Run: headless pygame with SDL's dummy video driver; simulated clock (each Clock.tick advances the game by its frame time, no real sleeping); random seed 0; keys injected as events and as key.get_pressed() state; mouse plan: one left click at the window centre at the start of phase 2, then a move to the lower-right quarter at the start of phase 3.
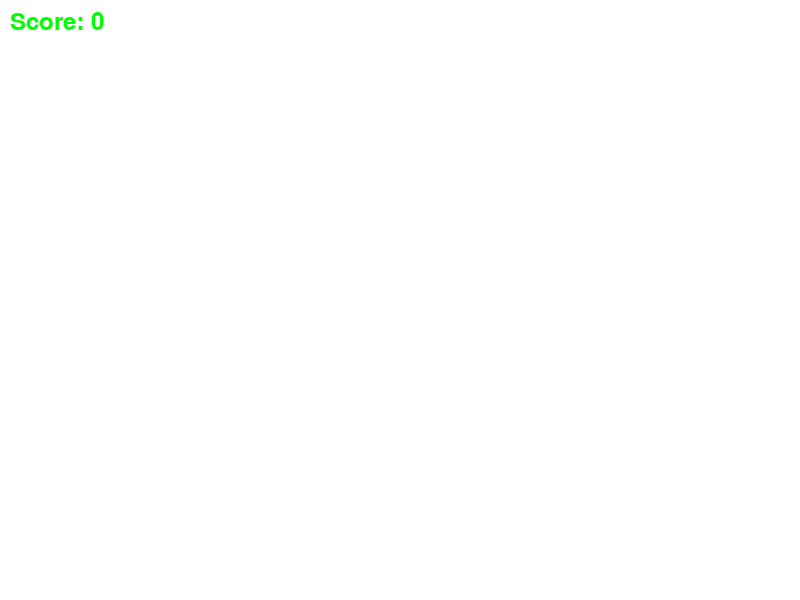
Frame 1 of 4 · flips 1–60 · no input
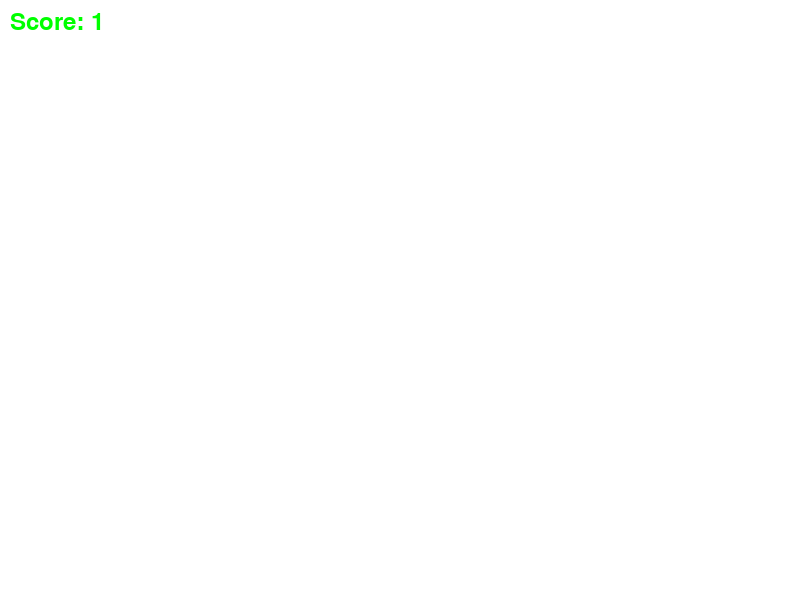
Frame 2 of 4 · flips 61–180 · clicked the window centre · tapped SPACE, RETURN · held RIGHT (→), D
Frame 3 of 4 · flips 181–300 · moved the mouse to the lower-right quarter · held DOWN (↓), S · screen unchanged from frame 2, image omitted
Frame 4 of 4 · flips 301–420 · held LEFT (←), A, UP (↑), W · screen unchanged from frame 3, image omitted

The pygame program that drew these frames:

import pygame

# Initialisation de Pygame
pygame.init()

# Définition des dimensions de la fenêtre
WIDTH = 800
HEIGHT = 600

# Couleurs
WHITE = (255, 255, 255)
GREEN = (0, 255, 0)

# Création de la fenêtre
screen = pygame.display.set_mode((WIDTH, HEIGHT))
pygame.display.set_caption("Jeu de la bougie japonaise")

clock = pygame.time.Clock()

# Classe représentant la bougie japonaise
class Bougie:
    def __init__(self):
        self.width = 50
        self.height = 0
        self.x = WIDTH // 2 - self.width // 2
        self.y = HEIGHT - self.height
        self.speed = 1
        self.max_height = HEIGHT - 50
        self.difficulty = 1
        self.last_click_time = 0

    def update(self):
        current_time = pygame.time.get_ticks()
        time_since_last_click = current_time - self.last_click_time

        if time_since_last_click <= 100:
            self.height += self.speed
        else:
            self.height -= self.speed / self.difficulty

        if self.height >= self.max_height * (self.difficulty / 10):
            self.difficulty += 1

        if self.height <= 0:
            self.height = 0

        self.y = HEIGHT - self.height

    def draw(self):
        pygame.draw.rect(screen, GREEN, (self.x, self.y, self.width, self.height))

# Création de la bougie
bougie = Bougie()

# Variables du jeu
score = 0
is_running = True

while is_running:
    for event in pygame.event.get():
        if event.type == pygame.QUIT:
            is_running = False
        elif event.type == pygame.MOUSEBUTTONDOWN:
            bougie.last_click_time = pygame.time.get_ticks()
            bougie.update()
            score += 1

    # Mise à jour de la bougie
    bougie.update()

    # Effacement de l'écran
    screen.fill(WHITE)

    # Affichage de la bougie
    bougie.draw()

    # Affichage du score
    font = pygame.font.Font(None, 36)
    score_text = font.render("Score: " + str(score), True, GREEN)
    screen.blit(score_text, (10, 10))

    # Rafraîchissement de l'écran
    pygame.display.flip()

    # Limite de 60 images par seconde
    clock.tick(60)

# Fermeture de Pygame
pygame.quit()
